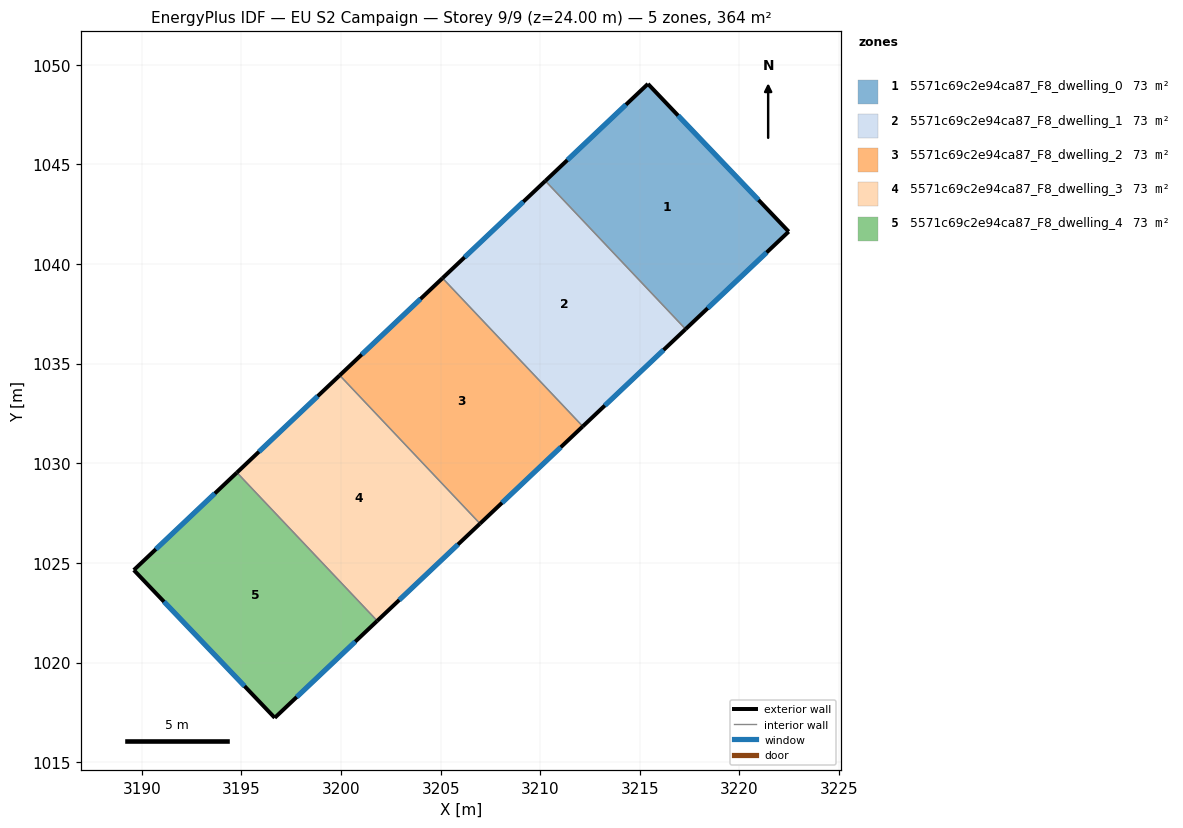
=== STOREY PLAN SPEC (per zone: floor XY polygon, exterior-wall plan segments, windows/doors) ===
zone 1: 5571c69c2e94ca87_F8_dwelling_0  (72.8 m²)
  floor: (3215.41, 1049.04) (3222.47, 1041.63) (3217.30, 1036.74) (3210.26, 1044.18)
  exterior wall: (3215.41, 1049.04) – (3210.26, 1044.18)  [7.1 m]
    window: (3214.30, 1048.00) – (3211.36, 1045.22)  [6.9 m²]
  exterior wall: (3222.47, 1041.63) – (3215.41, 1049.04)  [10.2 m]
    window: (3220.96, 1043.22) – (3216.92, 1047.46)  [10.0 m²]
  exterior wall: (3217.30, 1036.74) – (3222.47, 1041.63)  [7.1 m]
    window: (3218.40, 1037.78) – (3221.36, 1040.58)  [7.0 m²]
  interior walls: 1
zone 2: 5571c69c2e94ca87_F8_dwelling_1  (72.8 m²)
  floor: (3210.26, 1044.18) (3217.30, 1036.74) (3212.14, 1031.85) (3205.09, 1039.29)
  exterior wall: (3212.14, 1031.85) – (3217.30, 1036.74)  [7.1 m]
    window: (3213.24, 1032.90) – (3216.19, 1035.69)  [7.0 m²]
  exterior wall: (3210.26, 1044.18) – (3205.09, 1039.29)  [7.1 m]
    window: (3209.15, 1043.13) – (3206.20, 1040.34)  [7.0 m²]
  interior walls: 2
zone 3: 5571c69c2e94ca87_F8_dwelling_2  (72.8 m²)
  floor: (3205.09, 1039.29) (3212.14, 1031.85) (3206.98, 1026.97) (3199.93, 1034.42)
  exterior wall: (3206.98, 1026.97) – (3212.14, 1031.85)  [7.1 m]
    window: (3208.08, 1028.02) – (3211.03, 1030.81)  [7.0 m²]
  exterior wall: (3205.09, 1039.29) – (3199.93, 1034.42)  [7.1 m]
    window: (3203.99, 1038.25) – (3201.04, 1035.46)  [7.0 m²]
  interior walls: 2
zone 4: 5571c69c2e94ca87_F8_dwelling_3  (72.8 m²)
  floor: (3199.93, 1034.42) (3206.98, 1026.97) (3201.82, 1022.09) (3194.77, 1029.54)
  exterior wall: (3201.82, 1022.09) – (3206.98, 1026.97)  [7.1 m]
    window: (3202.92, 1023.14) – (3205.87, 1025.93)  [7.0 m²]
  exterior wall: (3199.93, 1034.42) – (3194.77, 1029.54)  [7.1 m]
    window: (3198.83, 1033.37) – (3195.88, 1030.58)  [7.0 m²]
  interior walls: 2
zone 5: 5571c69c2e94ca87_F8_dwelling_4  (72.8 m²)
  floor: (3194.77, 1029.54) (3201.82, 1022.09) (3196.67, 1017.22) (3189.60, 1024.64)
  exterior wall: (3196.67, 1017.22) – (3201.82, 1022.09)  [7.1 m]
    window: (3197.77, 1018.27) – (3200.71, 1021.05)  [6.9 m²]
  exterior wall: (3189.60, 1024.64) – (3196.67, 1017.22)  [10.2 m]
    window: (3191.11, 1023.05) – (3195.16, 1018.81)  [10.0 m²]
  exterior wall: (3194.77, 1029.54) – (3189.60, 1024.64)  [7.1 m]
    window: (3193.67, 1028.49) – (3190.71, 1025.69)  [7.0 m²]
  interior walls: 1

=== DERIVED (storey summary) ===
Building: EU S2 Campaign
Storey: 9 of 9  (floor level z = 24.00 m)
Storey gross floor area: 363.9 m²
Zones on this storey: 5
  - 5571c69c2e94ca87_F8_dwelling_0: floor 72.8 m²; exterior wall 24.5 m (73.4 m²); 3 window(s) 24.0 m²; WWR 32.7%
  - 5571c69c2e94ca87_F8_dwelling_1: floor 72.8 m²; exterior wall 14.2 m (42.6 m²); 2 window(s) 13.9 m²; WWR 32.7%
  - 5571c69c2e94ca87_F8_dwelling_2: floor 72.8 m²; exterior wall 14.2 m (42.6 m²); 2 window(s) 13.9 m²; WWR 32.7%
  - 5571c69c2e94ca87_F8_dwelling_3: floor 72.8 m²; exterior wall 14.2 m (42.6 m²); 2 window(s) 13.9 m²; WWR 32.7%
  - 5571c69c2e94ca87_F8_dwelling_4: floor 72.8 m²; exterior wall 24.5 m (73.4 m²); 3 window(s) 24.0 m²; WWR 32.7%
Zone adjacency (shared interzone walls):
  - 5571c69c2e94ca87_F8_dwelling_0 ↔ 5571c69c2e94ca87_F8_dwelling_1
  - 5571c69c2e94ca87_F8_dwelling_1 ↔ 5571c69c2e94ca87_F8_dwelling_2
  - 5571c69c2e94ca87_F8_dwelling_2 ↔ 5571c69c2e94ca87_F8_dwelling_3
  - 5571c69c2e94ca87_F8_dwelling_3 ↔ 5571c69c2e94ca87_F8_dwelling_4